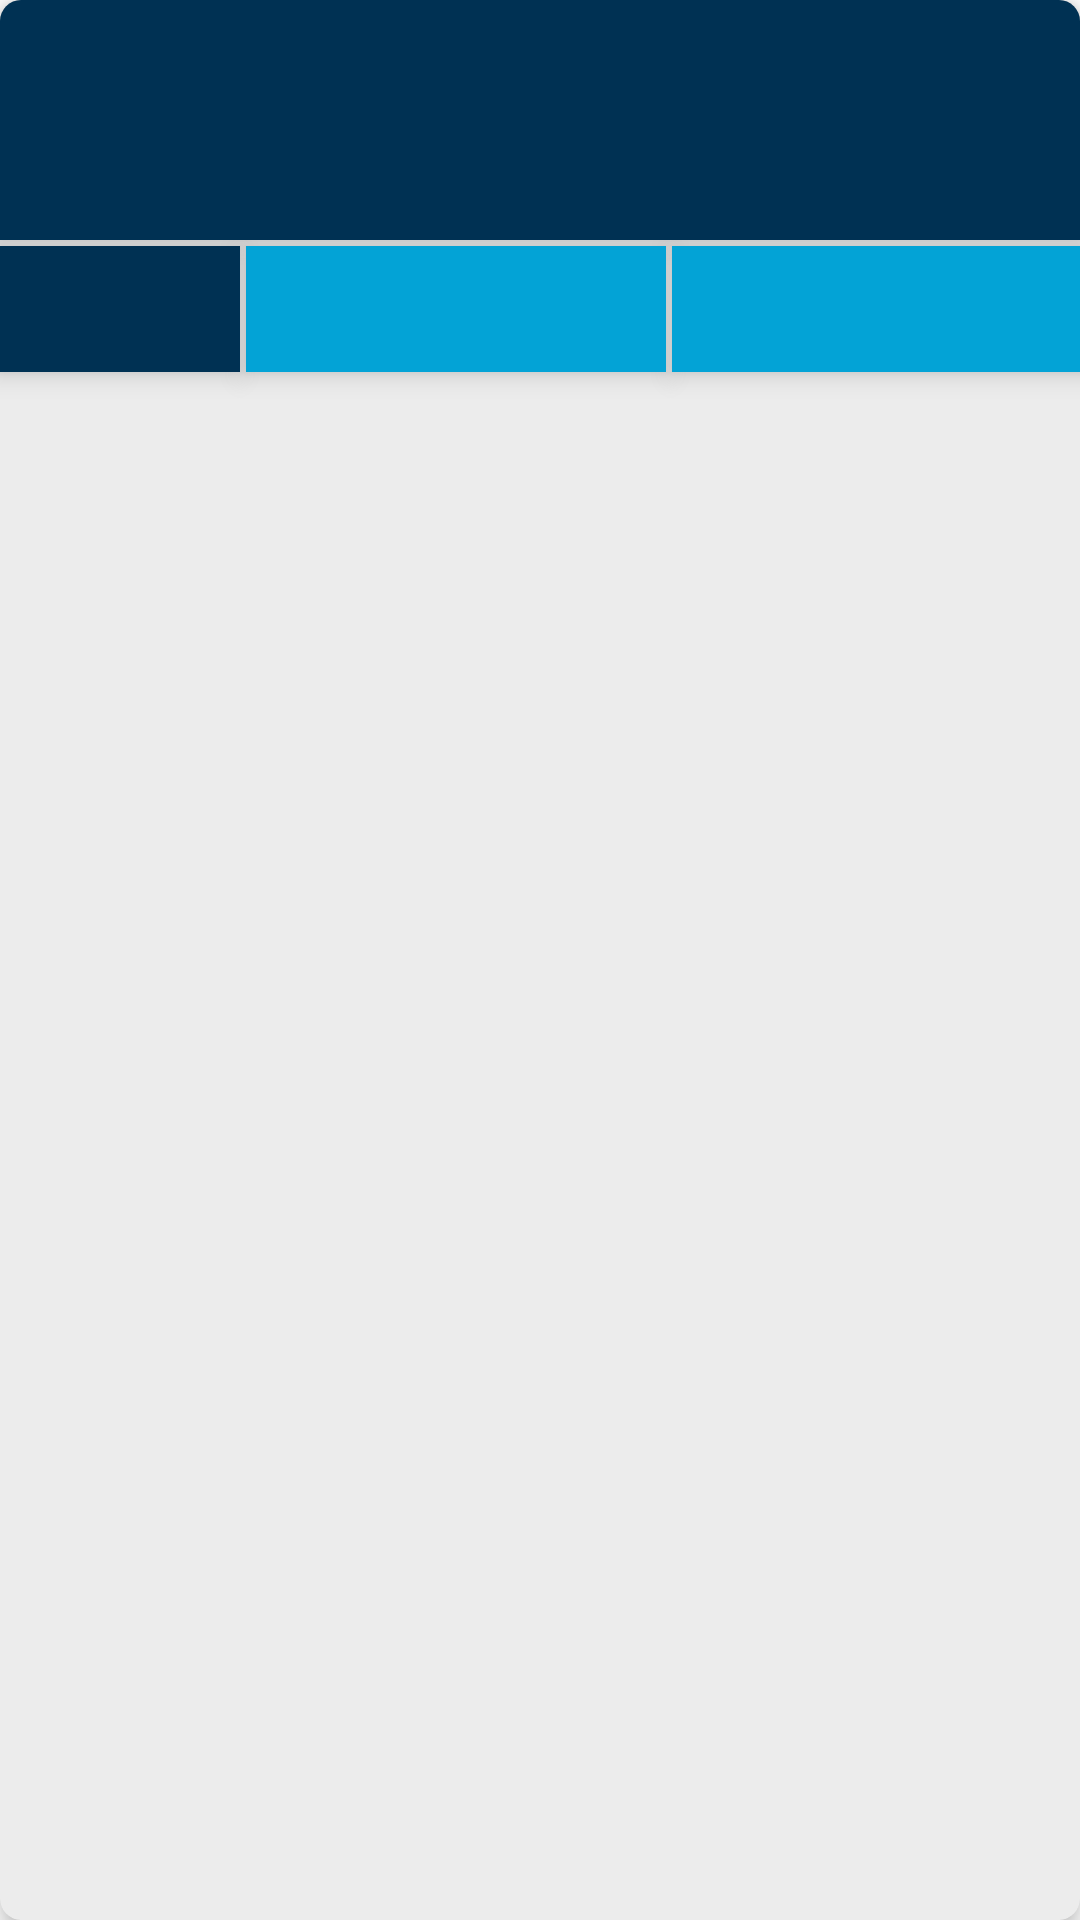

Produce the Android XML layout that renders to this screen, including the resource entries it uses.
<!-- AndroidManifest.xml: application theme Theme.JOSSASeatPredictor -->
<!-- res/layout/cardview3.xml -->
<?xml version="1.0" encoding="utf-8"?>

<androidx.cardview.widget.CardView xmlns:android="http://schemas.android.com/apk/res/android"
    xmlns:cardview="http://schemas.android.com/apk/res-auto"
    android:layout_width="match_parent"

    android:layout_height="122dp"
    android:background="@color/black"
    android:padding="10dp"
    cardview:cardBackgroundColor="@color/darkwhite"
    cardview:cardElevation="5dp"
    cardview:cardCornerRadius="7dp"
    android:layout_margin="5dp"
    android:clickable="true"
    android:foreground="?selectableItemBackground"

    cardview:barrierMargin="2dp"
    android:elevation="4dp">
    <GridLayout
        android:layout_width="match_parent"
        android:layout_height="match_parent"

        android:columnCount="3"

        >
        <TextView
            android:layout_width="match_parent"
            android:layout_height="80dp"
            android:layout_columnSpan="3"
            android:layout_marginBottom="2dp"
            android:id="@+id/collgenameofbranchcard"
            android:background="@color/blue"
            android:textColor="@color/white"
            android:gravity="center"
            android:textSize="15dp"
            android:elevation="5dp"
            />

        <TextView
            android:id="@+id/quota"
            android:layout_width="80dp"
            android:layout_height="42dp"
            android:background="@color/blue"
            android:layout_marginBottom="2dp"
            android:textColor="@color/white"
            android:textSize="15dp"
            android:layout_marginRight="2dp"

            android:gravity="center"

            android:elevation="5dp"/>


        <TextView
            android:id="@+id/openingrankofbranchcard"
            android:layout_width="140dp"
            android:layout_height="42dp"
            android:background="@color/lightBlue"
            android:layout_marginBottom="2dp"
            android:textColor="@color/black"
            android:textSize="15dp"
            android:layout_marginRight="2dp"
            android:gravity="center"

            android:elevation="5dp"/>
        <TextView
            android:layout_width="140dp"
            android:layout_height="42dp"
            android:id="@+id/closingrankofbranchcard"
            android:layout_marginBottom="2dp"
            android:background="@color/lightBlue"
            android:textColor="@color/black"
            android:gravity="center"
            android:elevation="5dp"
            android:textSize="15dp"/>
    </GridLayout>
</androidx.cardview.widget.CardView>
<!-- resources referenced by this layout -->
<resources>
  <color name="black">#FF000000</color>
  <color name="blue">#003153</color>
  <color name="darkwhite">#ECECEC</color>
  <color name="lightBlue">#03A3D6</color>
  <color name="white">#FFFFFFFF</color>
  <style name="Theme.JOSSASeatPredictor" parent="Theme.MaterialComponents.DayNight.DarkActionBar">
          
          <item name="colorPrimary">@color/lightBlue</item>
          <item name="colorPrimaryVariant">@color/lightBlue</item>
          <item name="colorOnPrimary">@color/white</item>
          
          <item name="colorSecondary">@color/teal_200</item>
          <item name="colorSecondaryVariant">@color/teal_700</item>
          <item name="colorOnSecondary">@color/black</item>
          
          <item name="android:statusBarColor" tools:targetApi="l">?attr/colorPrimaryVariant</item>
          
      </style>
  <color name="teal_200">#FF03DAC5</color>
  <color name="teal_700">#FF018786</color>
</resources>
